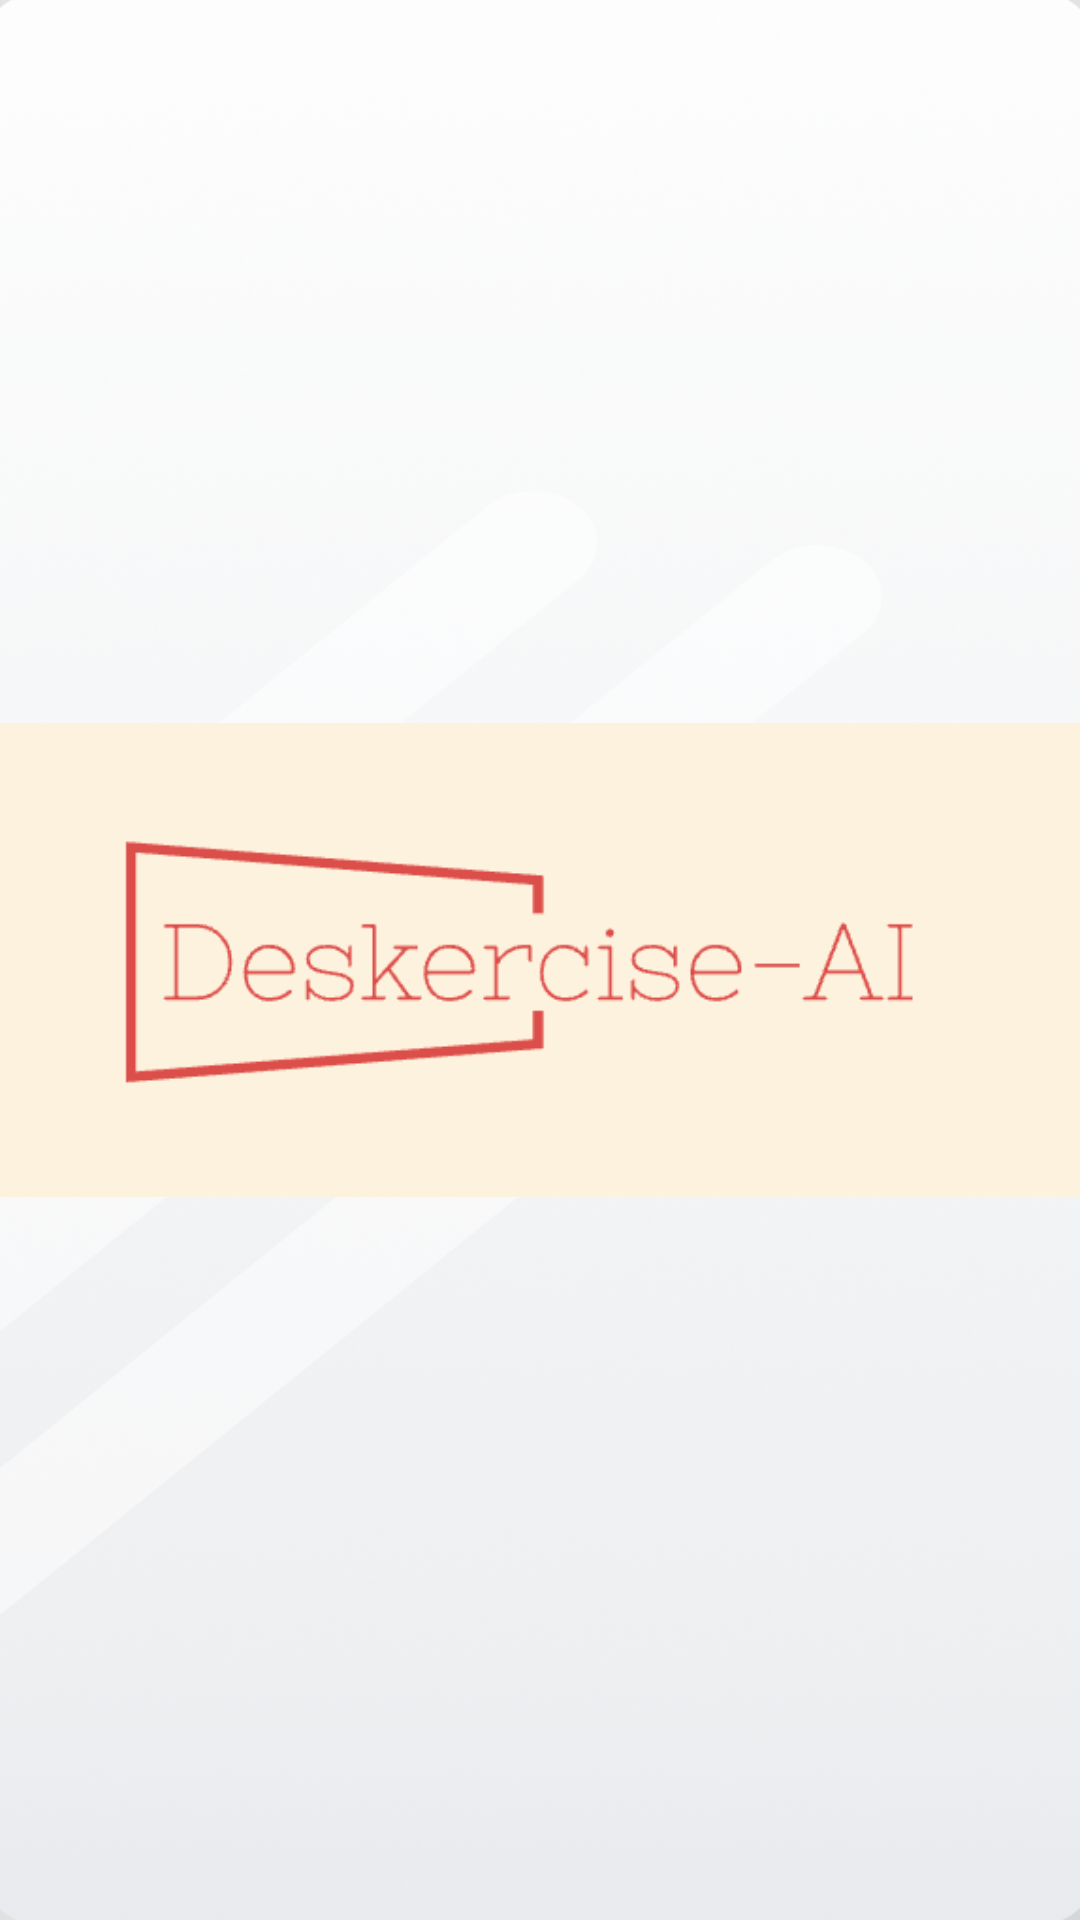

This screen was rendered from an Android layout file. Write that file and the resources it references.
<!-- AndroidManifest.xml: application theme Base.Theme.Deskercise -->
<!-- res/layout/splash_screen.xml -->
<?xml version="1.0" encoding="utf-8"?>
<androidx.constraintlayout.widget.ConstraintLayout xmlns:android="http://schemas.android.com/apk/res/android"
    android:id="@+id/splash"
    android:layout_width="wrap_content"
    android:layout_height="wrap_content"
    android:layout_gravity="center"
    android:foregroundGravity="fill">
    <RelativeLayout
        android:id="@+id/rootRL"
        android:orientation="vertical"
        android:layout_width="match_parent"
        android:layout_height="match_parent"
        android:gravity="center"
        android:background="@drawable/background">
        <ImageView
            android:layout_width="wrap_content"
            android:layout_height="wrap_content"
            android:layout_gravity="center"
            android:gravity="center"
            android:src="@drawable/splashlogo"
            android:foregroundGravity="center_horizontal"/>
    </RelativeLayout>

</androidx.constraintlayout.widget.ConstraintLayout>
<!-- resources referenced by this layout -->
<resources>
  <!-- drawable background: png bitmap (drawable, 663491 bytes) -->
  <!-- drawable splashlogo: png bitmap (drawable, 12983 bytes) -->
  <style name="Base.Theme.Deskercise" parent="Theme.MaterialComponents.Light.NoActionBar">
          <item name="android:navigationBarColor">@android:color/transparent</item>
          <item name="android:windowDrawsSystemBarBackgrounds">true</item>
          <item name="android:statusBarColor">@android:color/transparent</item>
          <item name="android:windowLightStatusBar">?attr/isLightTheme</item>
          
          <item name="colorPrimary">@color/deskGreen</item>
          <item name="colorPrimaryVariant">@color/deskDarkGreen</item>
          <item name="colorOnSurface">@color/deskLightShadeGreen</item>
  
  
          <item name="colorOnPrimary">@color/white</item>
          
          <item name="colorSecondary">@color/teal_200</item>
          <item name="colorSecondaryVariant">@color/teal_700</item>
          <item name="colorOnSecondary">@color/black</item>
          
  
          
          <item name="android:textColor">@color/black</item>
          <item name="android:textSize">16sp</item>
          <item name="android:windowFullscreen">true</item>
          <item name="windowActionBar">false</item>
          <item name="windowNoTitle">true</item>
  
  
  
      </style>
  <color name="deskGreen">#6c5393</color>
  <color name="deskDarkGreen">#5e4486</color>
  <color name="deskLightShadeGreen">#4b3173</color>
  <color name="white">#FFFFFFFF</color>
  <color name="teal_200">#FF03DAC5</color>
  <color name="teal_700">#FF018786</color>
  <color name="black">#FF000000</color>
</resources>
